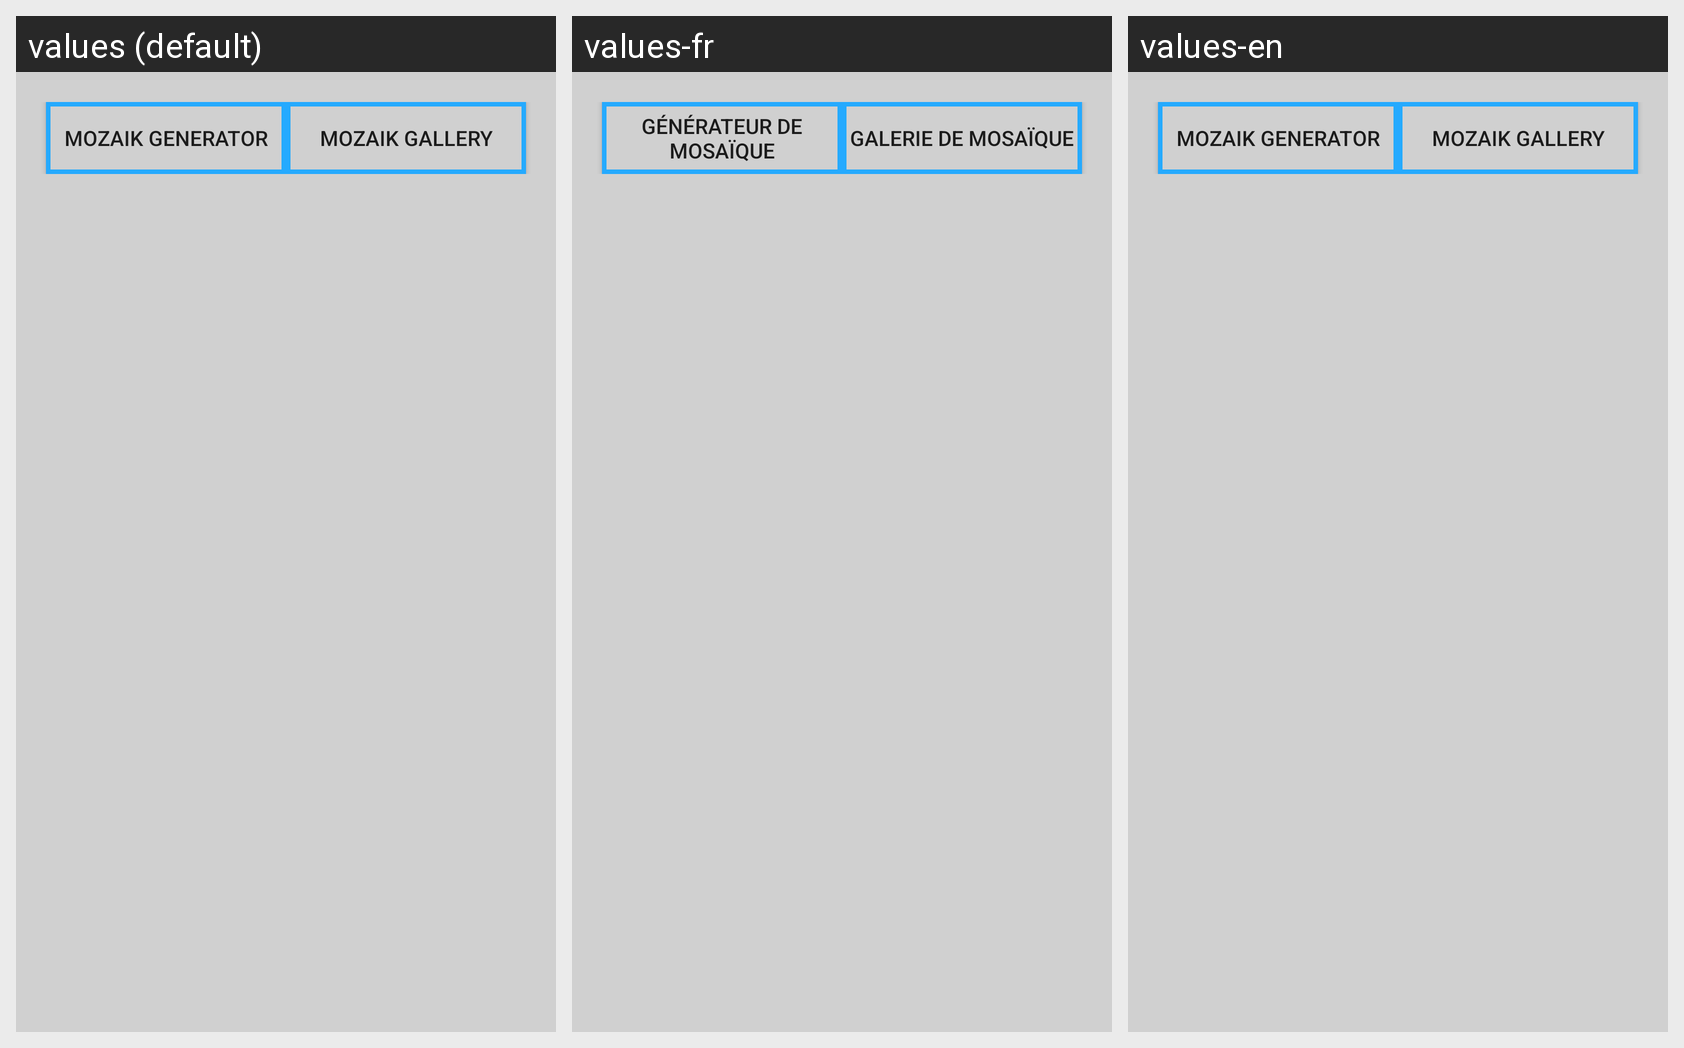

Strings drawn on this Android screen and how each of the app's shown locales translates them:
Android screen res/layout/home_activity_layout.xml rendered under 3 locales, left to right: values (default), values-fr, values-en. Device: Nexus 5 (rendered at 1080×1920; each locale shown at half size, 540×960, under a caption strip naming it); theme AppTheme.
Strings drawn on this screen, with the default value and each locale's value (text and hints the layout hard-codes, and strings that could not be matched under every locale, appear in the picture but are not listed):

mozaik_generation
  values: Mozaik Generator
  values-fr: Générateur de mosaïque
  values-en: Mozaik Generator

mozaik_gallery
  values: Mozaik Gallery
  values-fr: Galerie de Mosaïque
  values-en: Mozaik Gallery
